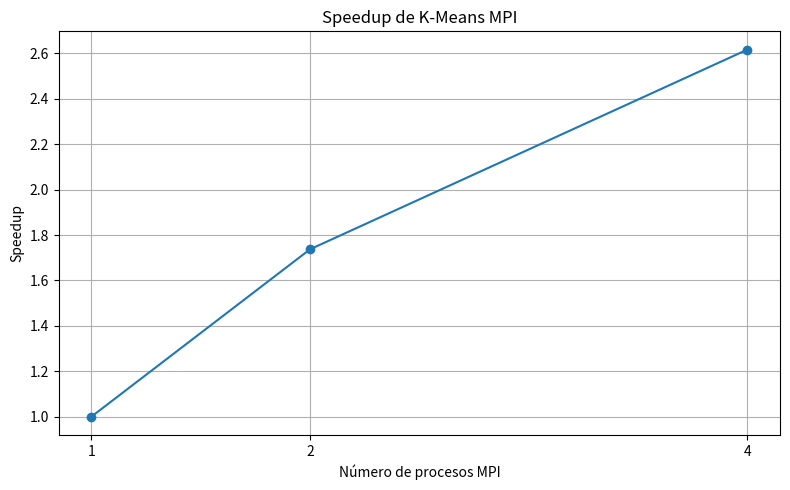

Write the Python code that produced this figure.
import matplotlib.pyplot as plt

procesos = [1, 2, 4]
speedup = [1.0000, 1.7371, 2.6163]

plt.figure(figsize=(8, 5))

plt.plot(procesos, speedup, marker='o')

plt.title("Speedup de K-Means MPI")
plt.xlabel("Número de procesos MPI")
plt.ylabel("Speedup")

plt.xticks(procesos)
plt.grid(True)

plt.tight_layout()
plt.savefig("grafica_speedup.png", dpi=300)

plt.show()
